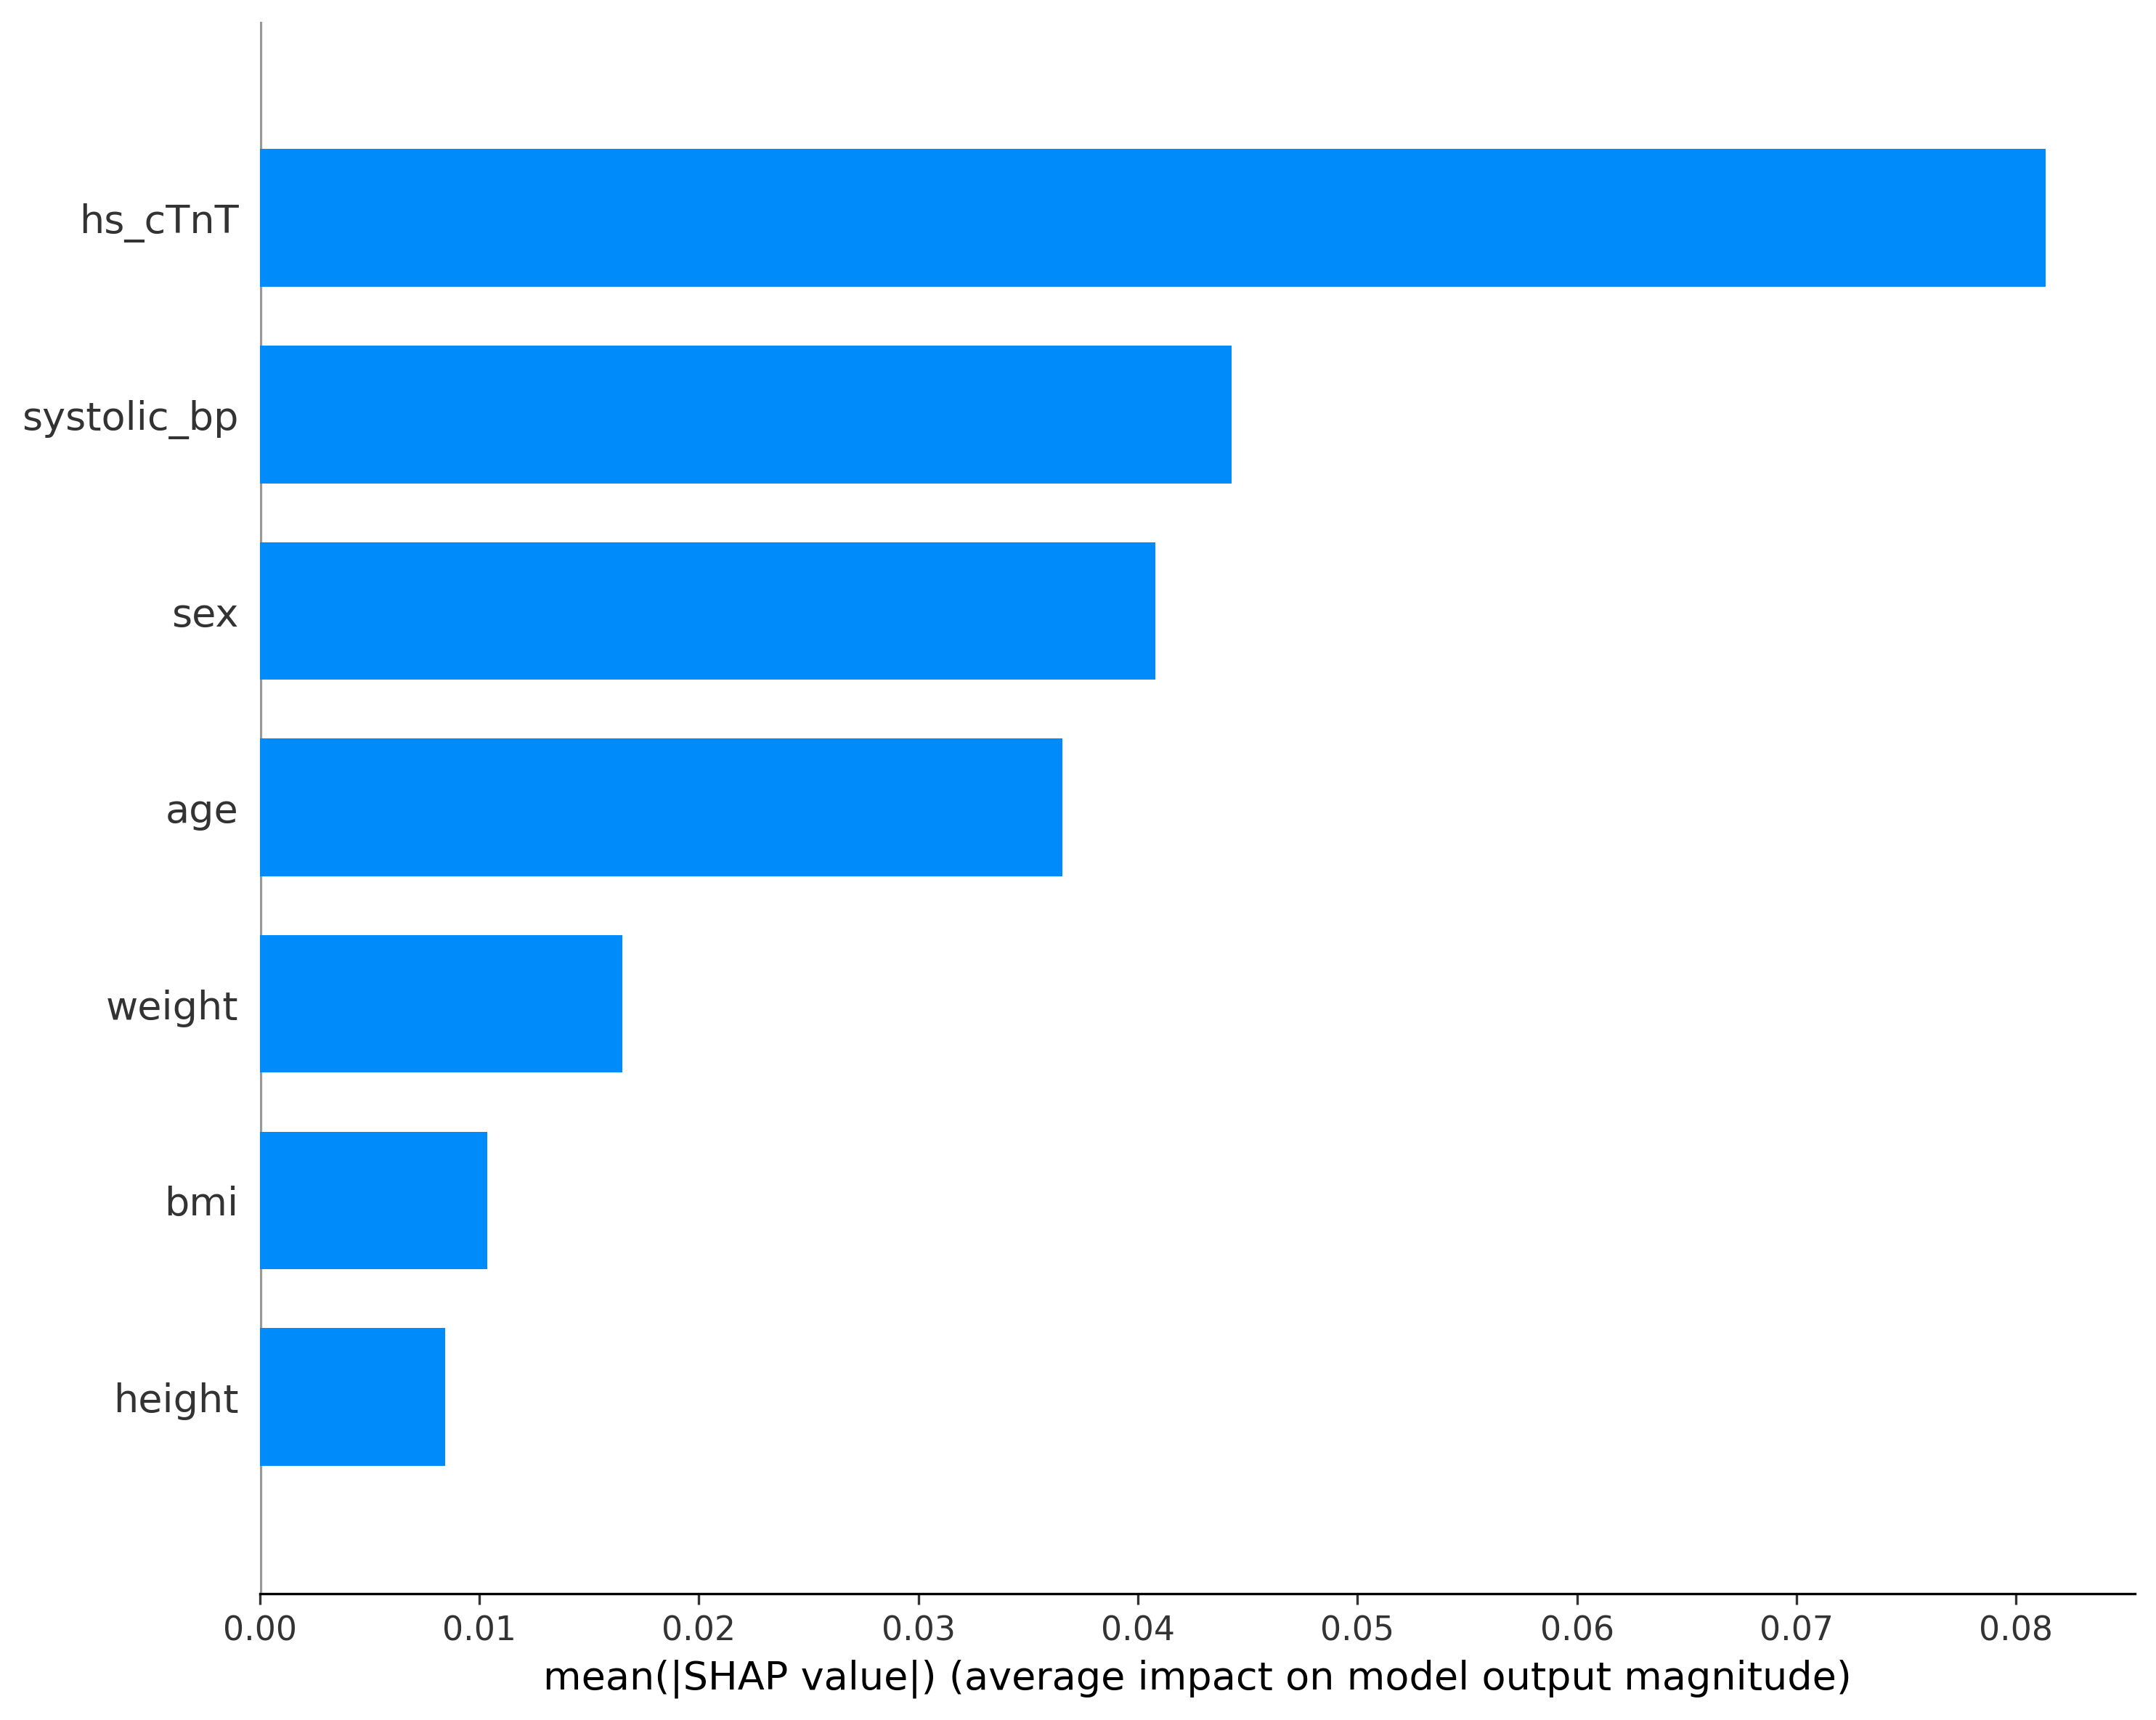

Python code for this plot:
import shap
import numpy as np
import tensorflow as tf
from tensorflow.keras import Model
import matplotlib.pyplot as plt

print("Loading model...")
full_model = tf.keras.models.load_model('mi_detection_model_full.h5')

print("Loading clinical test data...")
X_clinical_test = np.load('X_clinical_test_scaled.npy')
print(f"Test samples: {X_clinical_test.shape[0]} features: {X_clinical_test.shape[1]}")

# === FIX: Find clinical input index by name ===
input_names = [inp.name for inp in full_model.inputs]          # e.g., ['ecg_input:0', 'clinical_input:0']
clinical_input_name = 'clinical_input'
# The name may have a suffix like ':0'; we strip it for comparison
clinical_input_idx = next(i for i, name in enumerate(input_names) 
                          if name.startswith(clinical_input_name))
print(f"Clinical input index: {clinical_input_idx}")

# Extract clinical sub‑model
clinical_submodel = Model(inputs=full_model.input[clinical_input_idx],
                          outputs=full_model.output)

# Background and explainer
background = X_clinical_test[np.random.choice(X_clinical_test.shape[0], 50, replace=False)]

def f(x):
    return clinical_submodel.predict(x.astype(np.float32), verbose=0).flatten()

print("Initialising KernelExplainer (this may take a minute)...")
explainer = shap.KernelExplainer(f, background)

X_to_explain = X_clinical_test[np.random.choice(X_clinical_test.shape[0], 100, replace=False)]
print("Computing SHAP values (this will take several minutes)...")
shap_values = explainer.shap_values(X_to_explain, nsamples=100)

# Feature names
try:
    import pandas as pd
    clinical_df = pd.read_csv('full_integrated_clinical_data.csv')
    drop_cols = [c for c in ['record_id', 'ecg_id'] if c in clinical_df.columns]
    if drop_cols:
        clinical_df = clinical_df.drop(columns=drop_cols)
    feature_names = list(clinical_df.columns)
except:
    feature_names = [f'Feature_{i+1}' for i in range(X_clinical_test.shape[1])]

print("Generating SHAP bar plot...")
shap.summary_plot(shap_values, X_to_explain, feature_names=feature_names, plot_type="bar", show=False)
fig = plt.gcf()
fig.set_size_inches(10, 8)
plt.tight_layout()
plt.savefig('shap_cnn_clinical.png', dpi=300, bbox_inches='tight')
plt.show()
print("Figure 4.12 saved as 'shap_cnn_clinical.png'")
